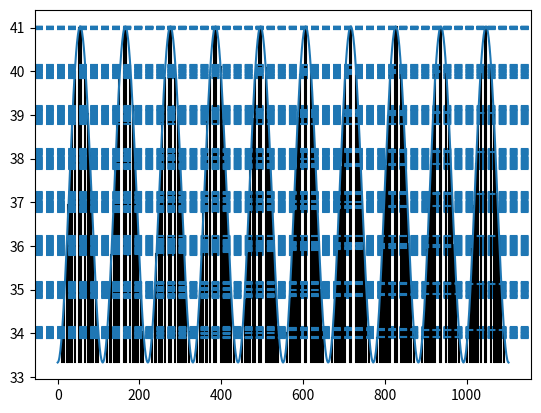

Here is the Python script that generated this plot: (Note: this script raises an exception after producing the figure.)
import numpy as np
import matplotlib.pyplot as plt

# Laser/Species Conditions

Ip = 0.5
N = 10
wavelength = 800
w = 0.057 * 800/wavelength
I = 2e14 / 3.51E16

tau = 2*np.pi/w
t = np.linspace(0,N*tau,1000)
envelope = np.sin(np.pi*t/tau)**2
I_profile = I * envelope
Up = I_profile/(4*w**2)

def print_direct_cutoff():
    energy = Ip + np.max(Up)
    print(f"Direct cutoff energy is {energy}")
def print_rescattering_cutoff():
    energy = Ip + 10 * np.max(Up)
    print(f"Rescattering cutoff energy is {energy}")
def print_keldysh_parameter():
    gamma = np.sqrt(Ip/(2*np.max(Up)))
    print(f"Keldysh parameter is {gamma}")
def print_intensity_parameter():
    z = np.max(Up)/w
    print(f"Intensity parameter is {z}")


def find_photons(E):
    n = (E+Ip+Up)/w
    return n
def plot_channels(n):
    channel_indices = np.where(np.diff(np.floor(n)))[0]

    for idx in channel_indices:
        x_int = t[idx]
        y_int = n[idx]
        plt.plot([x_int, x_int], [np.min(n), y_int], color='k')
        plt.axhline(y_int,linestyle="dashed")

    plt.plot(t,n)
    plt.savefig("images/channels.png")
    plt.clf()
            
if __name__ == "__main__":
    print_direct_cutoff()
    print_rescattering_cutoff()
    print_keldysh_parameter()
    print_intensity_parameter()
    n = find_photons(1.4)
    plot_channels(n)
    print("Done")
